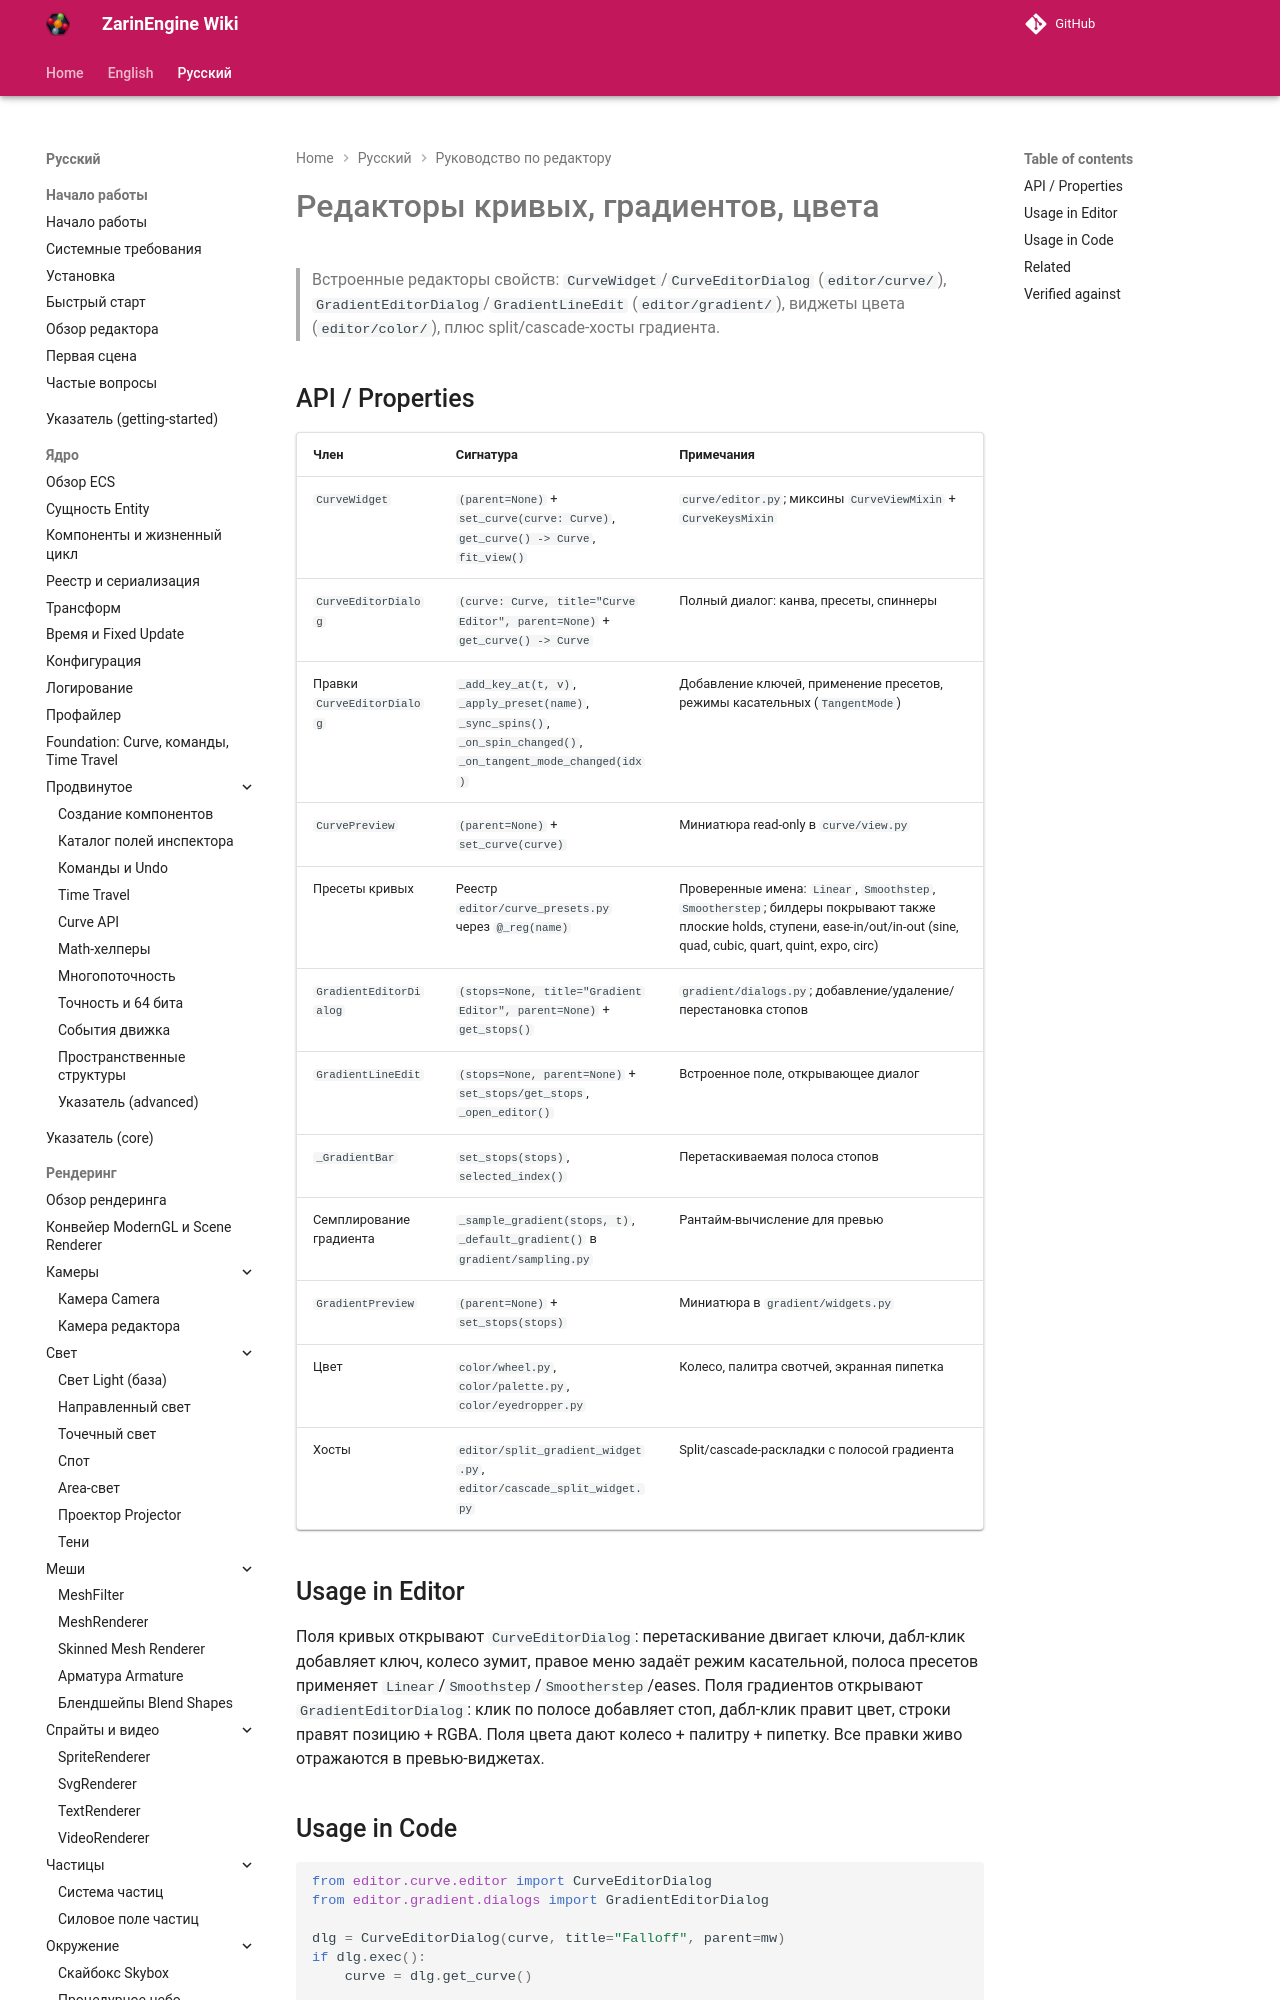

repository: EgorKonstrukt/ZarinEngineWiki · page: ru/editor/curve-gradient-editors/index.html · generator: mkdocs

# Редакторы кривых, градиентов, цвета

> Встроенные редакторы свойств: `CurveWidget`/`CurveEditorDialog` (`editor/curve/`), `GradientEditorDialog`/`GradientLineEdit` (`editor/gradient/`), виджеты цвета (`editor/color/`), плюс split/cascade-хосты градиента.
